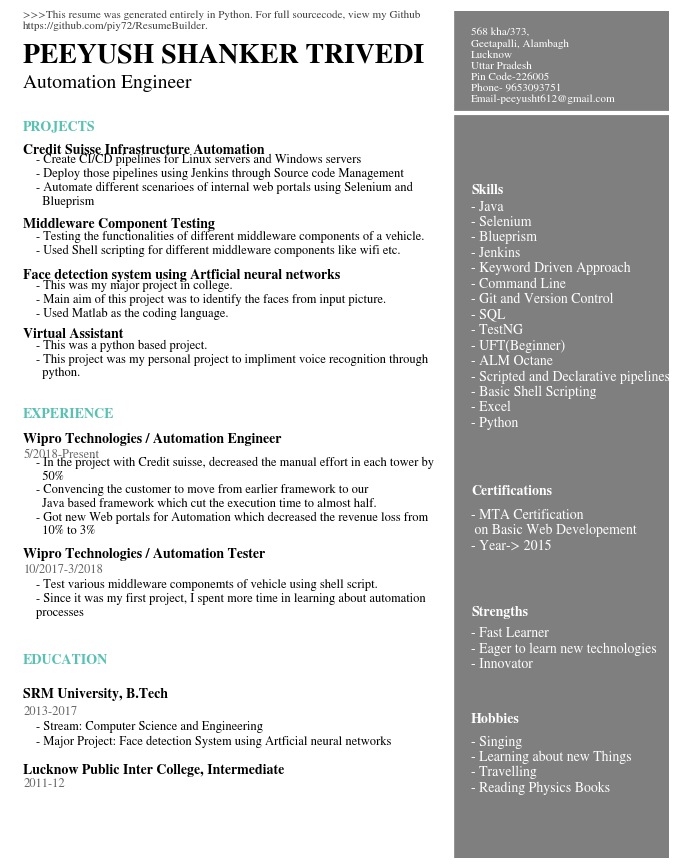

Reproduce this figure in Python.
from matplotlib.offsetbox import TextArea, DrawingArea, OffsetImage, AnnotationBbox
import matplotlib.image as mpimg

# Setting style for bar graphs
import matplotlib.pyplot as plt
#%matplotlib inline


# set font

plt.rcParams['font.family'] = 'sans-serif'
plt.rcParams['font.sans-serif'] = 'STIXGeneral'
fig, ax = plt.subplots(figsize=(8.5, 11))

# Decorative Lines
ax.axvline(x=.5, ymin=0, ymax=1, color='#007ACC', alpha=0.0, linewidth=50)
plt.axvline(x=.99, color='#000000', alpha=0.5, linewidth=300)
plt.axhline(y=.88, xmin=0, xmax=1, color='#ffffff', linewidth=3)

# set background color
#ax.set_facecolor('white')

# remove axes
plt.axis('off')

# Text Variables
Header = '>>>This resume was generated entirely in Python. For full sourcecode, view my Github \nhttps://github.com/piy72/ResumeBuilder.'
Name = 'PEEYUSH SHANKER TRIVEDI '
Title = 'Automation Engineer'
Contact = '568 kha/373,\nGeetapalli, Alambagh\nLucknow\nUttar Pradesh\nPin Code-226005\nPhone- 9653093751\nEmail-peeyusht612@gmail.com'
ProjectsHeader = 'PROJECTS'
ProjectOneTitle = 'Credit Suisse Infrastructure Automation'
ProjectOneDesc = '- Create CI/CD pipelines for Linux servers and Windows servers\n- Deploy those pipelines using Jenkins through Source code Management\n- Automate different scenarioes of internal web portals using Selenium and \n  Blueprism'
ProjectTwoTitle = 'Middleware Component Testing'
ProjectTwoDesc = '- Testing the functionalities of different middleware components of a vehicle.\n- Used Shell scripting for different middleware components like wifi etc.'
ProjectThreeTitle = 'Face detection system using Artficial neural networks'
ProjectThreeDesc = '- This was my major project in college.\n- Main aim of this project was to identify the faces from input picture.\n- Used Matlab as the coding language.'
ProjectFourTitle = 'Virtual Assistant'
ProjectFourDesc = '- This was a python based project.\n- This project was my personal project to impliment voice recognition through \n  python.'

WorkHeader = 'EXPERIENCE'
WorkOneTitle = 'Wipro Technologies / Automation Engineer'
WorkOneTime = '5/2018-Present'
WorkOneDesc = '- In the project with Credit suisse, decreased the manual effort in each tower by \n  50%\n- Convencing the customer to move from earlier framework to our \n  Java based framework which cut the execution time to almost half.\n- Got new Web portals for Automation which decreased the revenue loss from \n  10% to 3%'
WorkTwoTitle = 'Wipro Technologies / Automation Tester'
WorkTwoTime = '10/2017-3/2018'
WorkTwoDesc = '- Test various middleware componemts of vehicle using shell script.\n- Since it was my first project, I spent more time in learning about automation \nprocesses'

EduHeader = 'EDUCATION'
EduOneTitle = 'SRM University, B.Tech'
EduOneTime = '2013-2017'
EduOneDesc = '- Stream: Computer Science and Engineering\n- Major Project: Face detection System using Artficial neural networks'
EduTwoTitle = 'Lucknow Public Inter College, Intermediate'
EduTwoTime = '2011-12'
EduTwoDesc = '- Stream: Physics, Chemistry, Mathemetics and Computer Science'
SkillsHeader = 'Skills'
SkillsDesc = '- Java\n- Selenium\n- Blueprism\n- Jenkins\n- Keyword Driven Approach\n- Command Line\n- Git and Version Control\n- SQL\n- TestNG\n- UFT(Beginner)\n- ALM Octane\n- Scripted and Declarative pipelines\n- Basic Shell Scripting\n- Excel\n- Python'
CertificationHead= 'Certifications'
Certifications = '- MTA Certification\n on Basic Web Developement\n- Year-> 2015'
ExtrasTitle = 'Strengths'
ExtrasDesc = '- Fast Learner\n- Eager to learn new technologies\n- Innovator'
ExtrasTitle1 = 'Hobbies'
ExtrasDesc1 = '- Singing\n- Learning about new Things\n- Travelling\n- Reading Physics Books'

# add text
plt.annotate(Header, (.02,.98), weight='regular', fontsize=8, alpha=.75)
plt.annotate(Name, (.02,.94), weight='bold', fontsize=20)
plt.annotate(Title, (.02,.91), weight='regular', fontsize=14)
plt.annotate(Contact, (.7,.893), weight='regular', fontsize=8, color='#ffffff')
plt.annotate(ProjectsHeader, (.02,.86), weight='bold', fontsize=10, color='#58C1B2')
plt.annotate(ProjectOneTitle, (.02,.832), weight='bold', fontsize=10)
plt.annotate(ProjectOneDesc, (.04,.772), weight='regular', fontsize=9)
plt.annotate(ProjectTwoTitle, (.02,.745), weight='bold', fontsize=10)
plt.annotate(ProjectTwoDesc, (.04,.714), weight='regular', fontsize=9)
plt.annotate(ProjectThreeTitle, (.02,.685), weight='bold', fontsize=10)
plt.annotate(ProjectThreeDesc, (.04,.64), weight='regular', fontsize=9)
plt.annotate(ProjectFourTitle, (.02,.615), weight='bold', fontsize=10)
plt.annotate(ProjectFourDesc, (.04,.57), weight='regular', fontsize=9)

plt.annotate(WorkHeader, (.02,.52), weight='bold', fontsize=10, color='#58C1B2')
plt.annotate(WorkOneTitle, (.02,.491), weight='bold', fontsize=10)
plt.annotate(WorkOneTime, (.02,.473), weight='regular', fontsize=9, alpha=.6)
plt.annotate(WorkOneDesc, (.04,.383), weight='regular', fontsize=9)
plt.annotate(WorkTwoTitle, (.02,.355), weight='bold', fontsize=10)
plt.annotate(WorkTwoTime, (.02,.337), weight='regular', fontsize=9, alpha=.6)
plt.annotate(WorkTwoDesc, (.04,.287), weight='regular', fontsize=9)

plt.annotate(EduHeader, (.02,.230), weight='bold', fontsize=10, color='#58C1B2')
plt.annotate(EduOneTitle, (.02,.190), weight='bold', fontsize=10)
plt.annotate(EduOneTime, (.02,.170), weight='regular', fontsize=9, alpha=.6)
plt.annotate(EduOneDesc, (.04,.135), weight='regular', fontsize=9)
plt.annotate(EduTwoTitle, (.02,.10), weight='bold', fontsize=10)
plt.annotate(EduTwoTime, (.02,.085), weight='regular', fontsize=9, alpha=.6)

plt.annotate(SkillsHeader, (.7,.785), weight='bold', fontsize=10, color='#ffffff')
plt.annotate(SkillsDesc, (.7,.51), weight='regular', fontsize=10, color='#ffffff')
plt.annotate(CertificationHead, (.7,.43), weight='bold', fontsize=10, color='#ffffff')
plt.annotate(Certifications, (.7,.365), weight='regular', fontsize=10, color='#ffffff')
plt.annotate(ExtrasTitle, (.7,.287), weight='bold', fontsize=10, color='#ffffff')
plt.annotate(ExtrasDesc, (.7,.225), weight='regular', fontsize=10, color='#ffffff')
plt.annotate(ExtrasTitle1, (.7,.16), weight='bold', fontsize=10, color='#ffffff')
plt.annotate(ExtrasDesc1, (.7,.079), weight='regular', fontsize=10, color='#ffffff')

#Save pdf
plt.savefig('MyLatestResume.pdf', dpi=300, bbox_inches='tight')

#add qr code
#arr_code = mpimg.imread('ekresumecode.png')
#imagebox = OffsetImage(arr_code, zoom=0.5)
#ab = AnnotationBbox(imagebox, (0.84, 0.12))
#ax.add_artist(ab)
